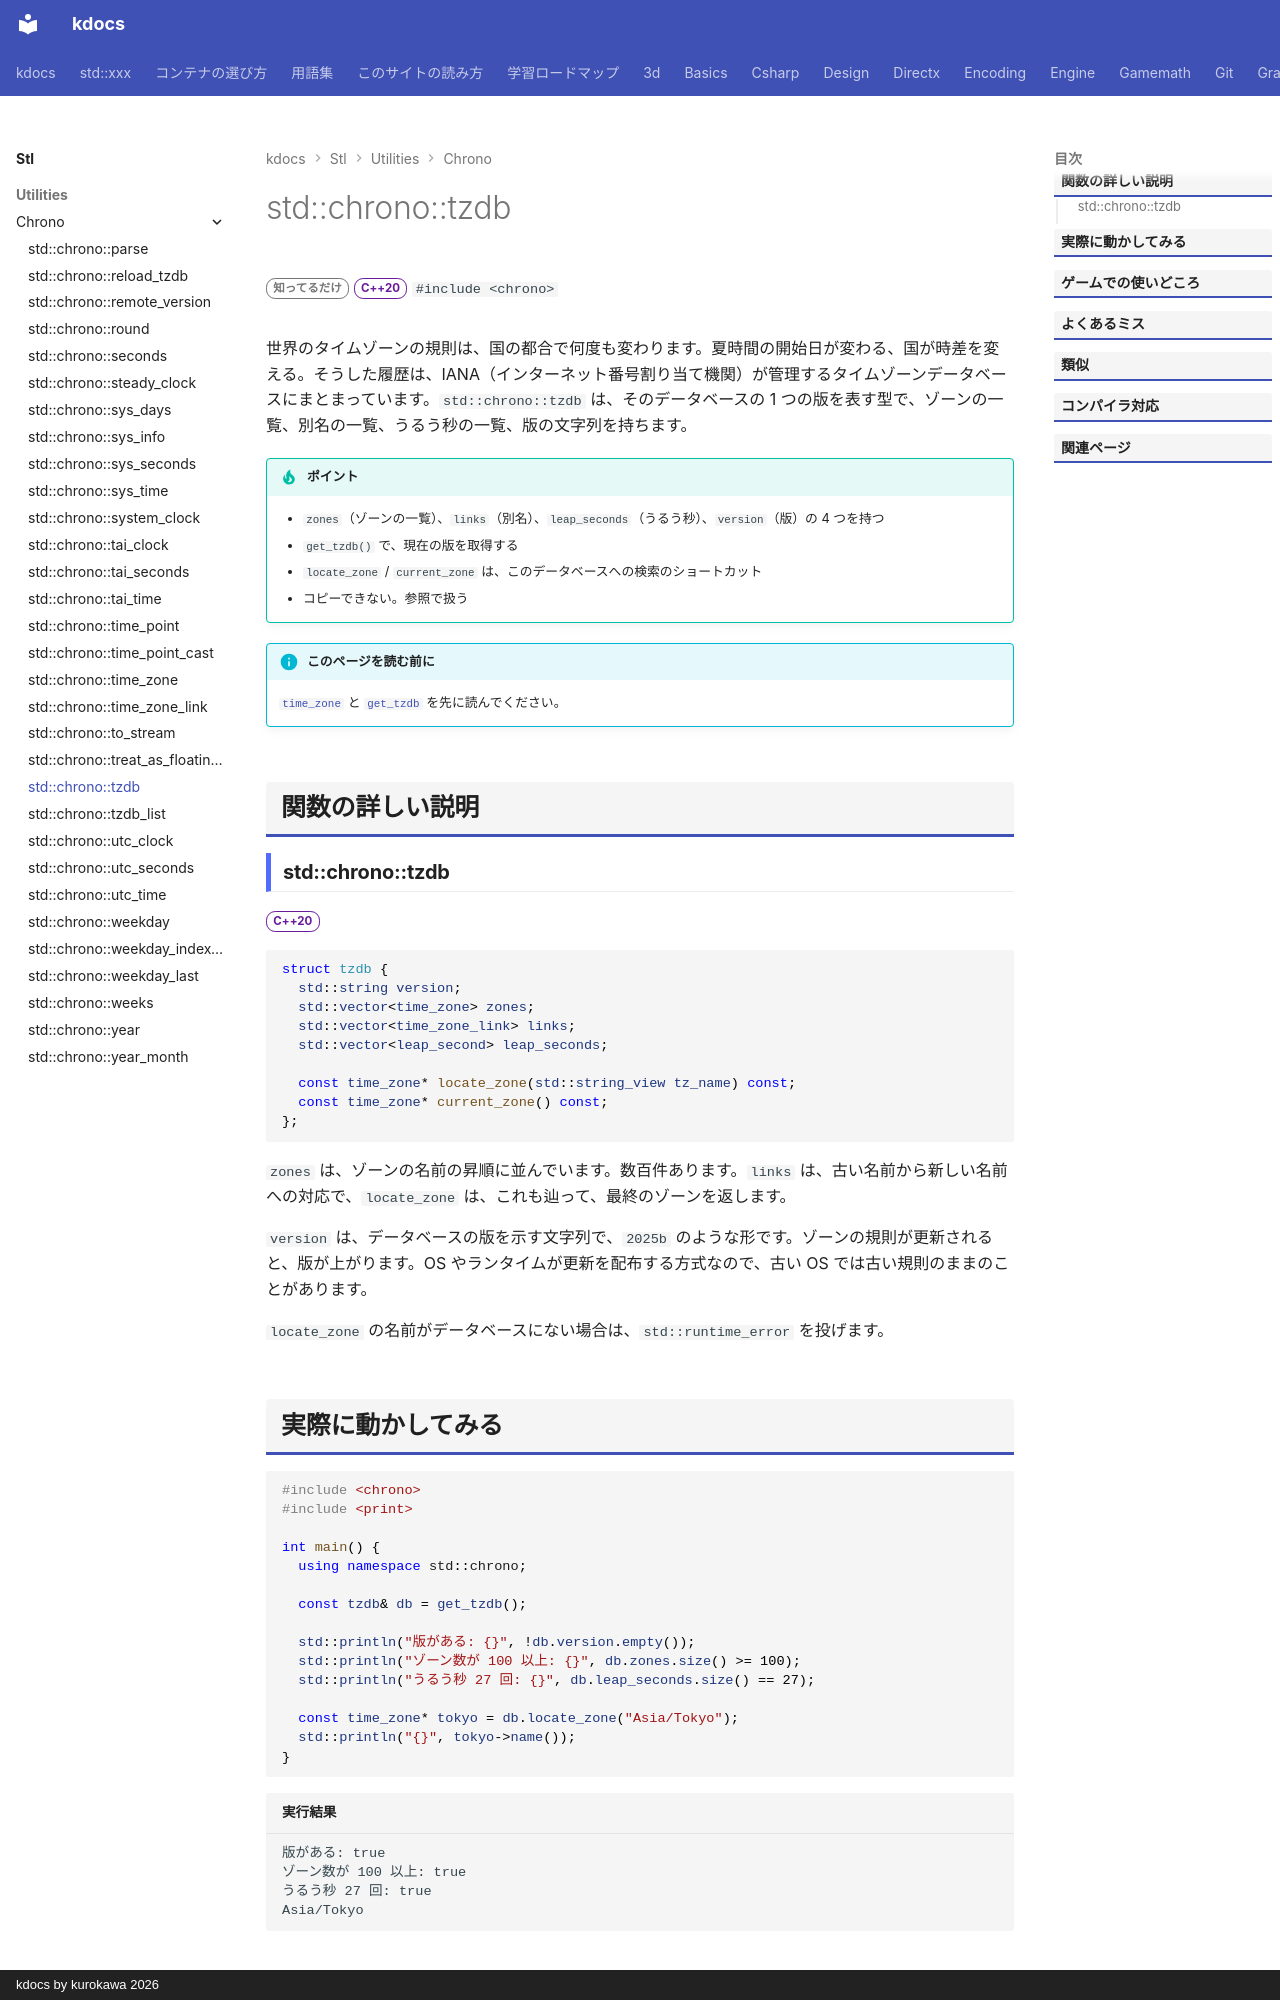

repository: qwzxdf/kdocs · page: stl/utilities/chrono/tzdb/index.html · generator: mkdocs · copyright: kdocs by kurokawa 2026

---
title: std::chrono::tzdb
summary: "タイムゾーンのデータベース（IANA）を表す型。"
order: 900
group: 時間（std::chrono）
tags:
  - ユーティリティ
---

# std::chrono::tzdb

<div class="page-badges" markdown>
<span class="rank rank-rare">知ってるだけ</span>
<span class="ver ver-20">C++20</span>
`#include <chrono>`
</div>

世界のタイムゾーンの規則は、国の都合で何度も変わります。夏時間の開始日が変わる、国が時差を変える。そうした履歴は、IANA（インターネット番号割り当て機関）が管理するタイムゾーンデータベースにまとまっています。`std::chrono::tzdb` は、そのデータベースの 1 つの版を表す型で、ゾーンの一覧、別名の一覧、うるう秒の一覧、版の文字列を持ちます。

!!! tip "ポイント"
    - `zones`（ゾーンの一覧）、`links`（別名）、`leap_seconds`（うるう秒）、`version`（版）の 4 つを持つ
    - `get_tzdb()` で、現在の版を取得する
    - `locate_zone` / `current_zone` は、このデータベースへの検索のショートカット
    - コピーできない。参照で扱う

!!! info "このページを読む前に"
    [`time_zone`](time_zone.md) と [`get_tzdb`](get_tzdb.md) を先に読んでください。

## 関数の詳しい説明

### std::chrono::tzdb {#tzdb}

<span class="ver ver-20">C++20</span>

```cpp
struct tzdb {
  std::string version;
  std::vector<time_zone> zones;
  std::vector<time_zone_link> links;
  std::vector<leap_second> leap_seconds;

  const time_zone* locate_zone(std::string_view tz_name) const;
  const time_zone* current_zone() const;
};
```

`zones` は、ゾーンの名前の昇順に並んでいます。数百件あります。`links` は、古い名前から新しい名前への対応で、`locate_zone` は、これも辿って、最終のゾーンを返します。

`version` は、データベースの版を示す文字列で、`2025b` のような形です。ゾーンの規則が更新されると、版が上がります。OS やランタイムが更新を配布する方式なので、古い OS では古い規則のままのことがあります。

`locate_zone` の名前がデータベースにない場合は、`std::runtime_error` を投げます。
